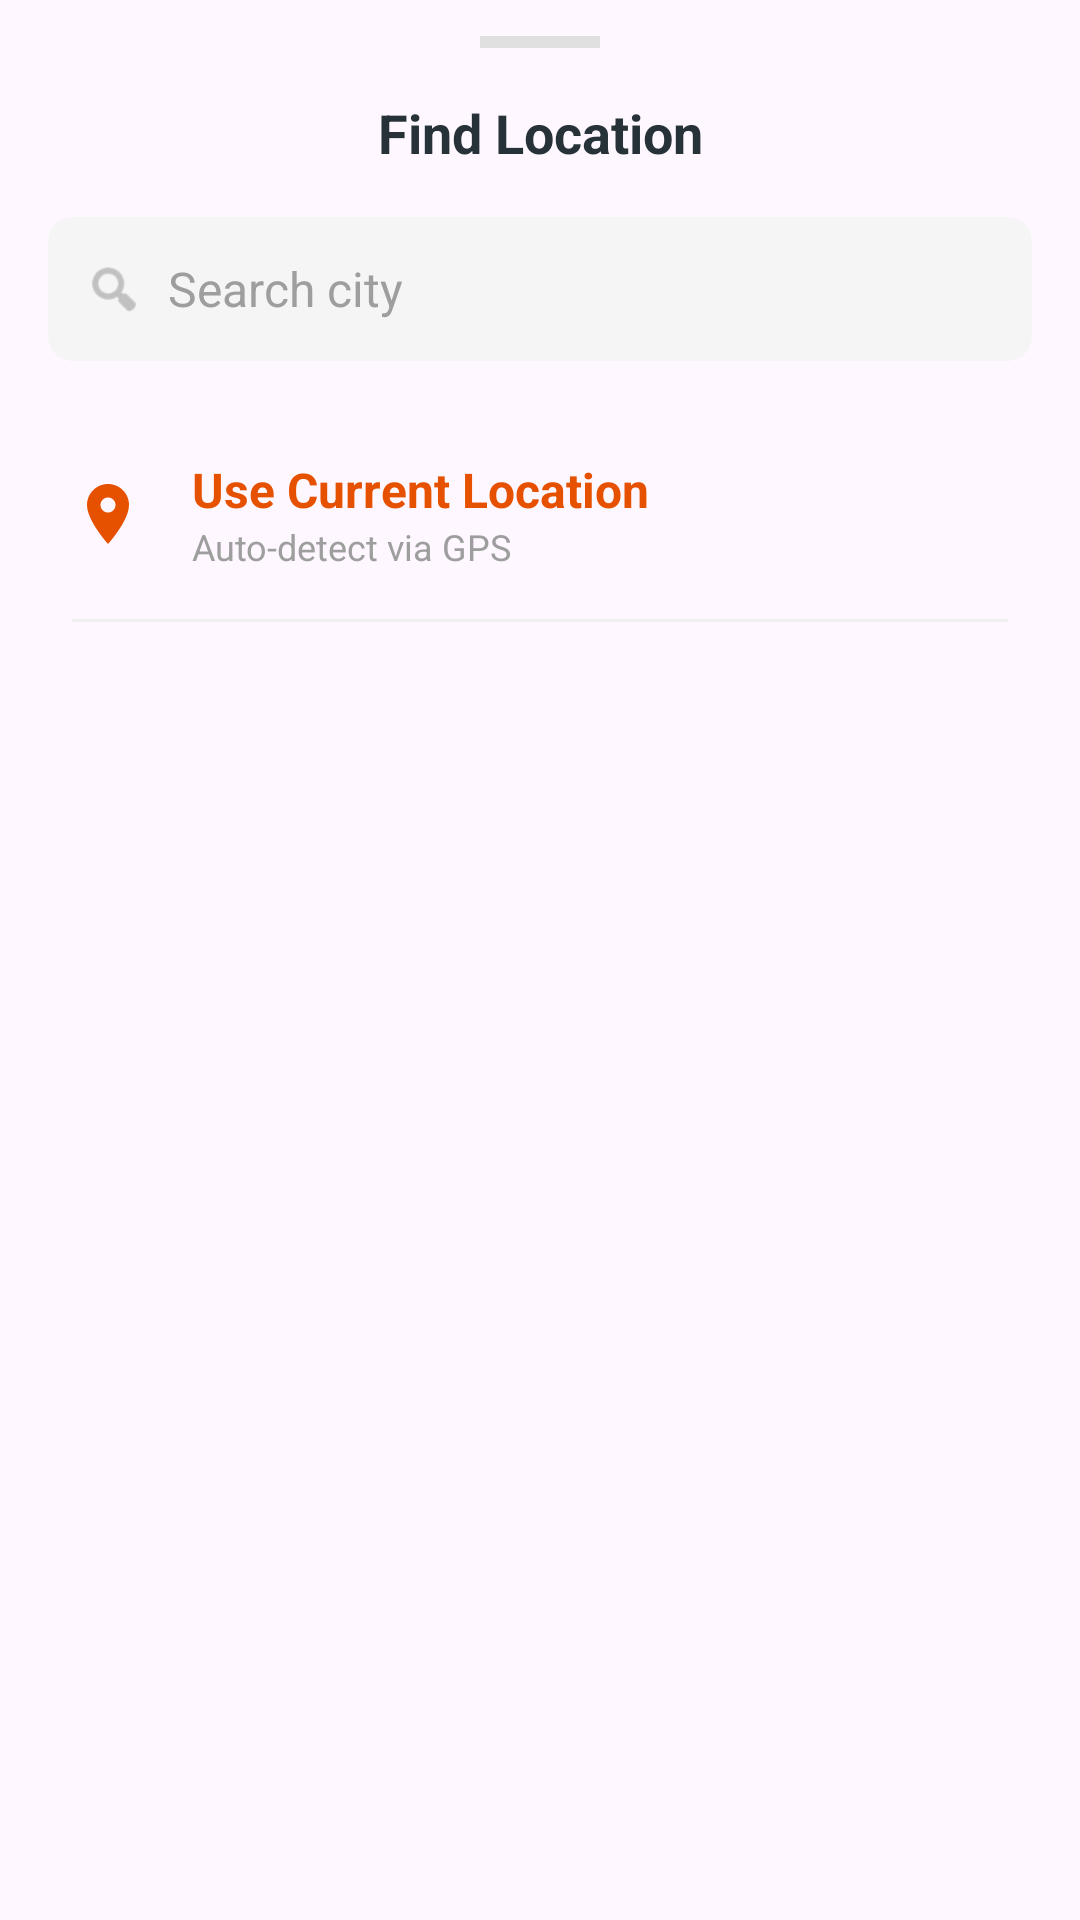

Reconstruct the res/layout file that produces this screen, plus the resources it refers to.
<!-- AndroidManifest.xml: application theme Theme.MyNanasApp -->
<!-- res/layout/bottom_location_picker.xml -->
<?xml version="1.0" encoding="utf-8"?>
<LinearLayout xmlns:android="http://schemas.android.com/apk/res/android"
    xmlns:app="http://schemas.android.com/apk/res-auto"
    android:layout_width="match_parent"
    android:layout_height="match_parent"
    android:orientation="vertical"
    android:background="@drawable/bg_bottom_sheet_white"
    android:paddingBottom="24dp"
    android:minHeight="500dp"> <View
    android:layout_width="40dp"
    android:layout_height="4dp"
    android:background="#E0E0E0"
    android:layout_gravity="center_horizontal"
    android:layout_marginTop="12dp"
    android:backgroundTint="#E0E0E0"/>

    <TextView
        android:layout_width="match_parent"
        android:layout_height="wrap_content"
        android:text="Find Location"
        android:gravity="center"
        android:textSize="18sp"
        android:textStyle="bold"
        android:textColor="@color/text_header"
        android:layout_marginTop="16dp"
        android:layout_marginBottom="16dp"/>

    <androidx.cardview.widget.CardView
        android:layout_width="match_parent"
        android:layout_height="48dp"
        android:layout_marginHorizontal="16dp"
        android:layout_marginBottom="16dp"
        app:cardCornerRadius="8dp"
        app:cardElevation="0dp"
        app:cardBackgroundColor="#F5F5F5">

        <LinearLayout
            android:layout_width="match_parent"
            android:layout_height="match_parent"
            android:gravity="center_vertical"
            android:paddingHorizontal="12dp">

            <ImageView
                android:layout_width="20dp"
                android:layout_height="20dp"
                android:src="@android:drawable/ic_menu_search"
                app:tint="#9E9E9E"/>

            <EditText
                android:id="@+id/et_search_location"
                android:layout_width="match_parent"
                android:layout_height="match_parent"
                android:background="@null"
                android:hint="Search city"
                android:textColorHint="#9E9E9E"
                android:textColor="@color/text_header"
                android:textSize="16sp"
                android:layout_marginStart="8dp"
                android:singleLine="true"
                android:imeOptions="actionSearch"
                android:inputType="textCapWords"/>
        </LinearLayout>
    </androidx.cardview.widget.CardView>

    <LinearLayout
        android:id="@+id/item_current_location"
        android:layout_width="match_parent"
        android:layout_height="wrap_content"
        android:orientation="horizontal"
        android:paddingVertical="16dp"
        android:paddingHorizontal="24dp"
        android:background="?attr/selectableItemBackground"
        android:gravity="center_vertical">

        <ImageView
            android:layout_width="24dp"
            android:layout_height="24dp"
            android:src="@drawable/ic_add_location"
            app:tint="@color/gov_orange_primary"/>

        <LinearLayout
            android:layout_width="wrap_content"
            android:layout_height="wrap_content"
            android:orientation="vertical"
            android:layout_marginStart="16dp">

            <TextView
                android:layout_width="wrap_content"
                android:layout_height="wrap_content"
                android:text="Use Current Location"
                android:textColor="@color/gov_orange_primary"
                android:textStyle="bold"
                android:textSize="16sp"/>

            <TextView
                android:layout_width="wrap_content"
                android:layout_height="wrap_content"
                android:text="Auto-detect via GPS"
                android:textColor="#9E9E9E"
                android:textSize="12sp"/>
        </LinearLayout>
    </LinearLayout>

    <View
        android:layout_width="match_parent"
        android:layout_height="1dp"
        android:background="#F0F0F0"
        android:layout_marginHorizontal="24dp"/>

    <ProgressBar
        android:id="@+id/progress_search"
        android:layout_width="30dp"
        android:layout_height="30dp"
        android:layout_gravity="center"
        android:layout_marginTop="20dp"
        android:visibility="gone"/>

    <androidx.recyclerview.widget.RecyclerView
        android:id="@+id/recycler_search_results"
        android:layout_width="match_parent"
        android:layout_height="wrap_content"
        android:layout_marginTop="8dp"/>

</LinearLayout>
<!-- resources referenced by this layout -->
<resources>
  <color name="gov_orange_primary">#E65100</color>
  <color name="text_header">#263238</color>
  <!-- drawable ic_add_location (drawable) -->
  <?xml version="1.0" encoding="utf-8"?>
  <vector xmlns:android="http://schemas.android.com/apk/res/android"
      android:width="24dp"
      android:height="24dp"
      android:viewportWidth="24"
      android:viewportHeight="24">
      <path
          android:fillColor="@color/gov_orange_primary"
          android:pathData="M12,2C8.13,2 5,5.13 5,9c0,5.25 7,13 7,13s7,-7.75 7,-13c0,-3.87 -3.13,-7 -7,-7zm0,9.5c-1.38,0 -2.5,-1.12 -2.5,-2.5s1.12,-2.5 2.5,-2.5 2.5,1.12 2.5,2.5 -1.12,2.5 -2.5,2.5z"/>
  </vector>
  <style name="Theme.MyNanasApp" parent="Base.Theme.MyNanasApp" />
  <style name="Base.Theme.MyNanasApp" parent="Theme.Material3.DayNight.NoActionBar">
          <item name="android:statusBarColor">@color/white</item>
          <item name="android:windowLightStatusBar">true</item>
          <item name="android:windowTranslucentStatus">false</item>
      </style>
  <color name="white">#FFFFFFFF</color>
</resources>
